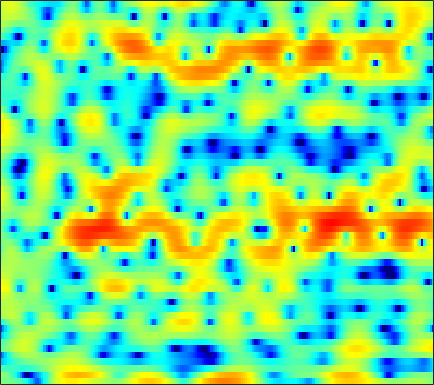

Data behind this chart, as committed beside it:
0.10577, -0.099566, -0.28473, -0.42213, -0.53152, -0.69792, -0.91798, -1.1653, -1.5859, -2.1283, -2.8382, -3.5025, -4.6022, -6.0253, -7.3325, -9.343, -11.207, -11.537, -9.7233, -6.9436, -4.4329, -2.8191, -0.99853, 0.51653
0.775, 0.4922, 0.006603, -0.631, -1.228, -2.222, -3.487, -4.677, -6.702, -9.467, -13.55, -18.57, -35.57, -19.46, -15.12, -11.86, -9.831, -8.684, -7.31, -5.899, -4.367, -3.143, -1.483, 0.122
-2.396, -2.395, -2.436, -2.521, -2.616, -2.775, -2.969, -3.13, -3.341, -3.512, -3.601, -3.602, -3.505, -3.29, -3.054, -2.662, -2.205, -1.827, -1.296, -0.7379, -0.161, 0.282, 0.8771, 1.477
-7.401, -6.912, -6.061, -5.135, -4.466, -3.648, -2.94, -2.482, -1.967, -1.532, -1.159, -0.9116, -0.6259, -0.3754, -0.2066, 0.0009973, 0.1902, 0.3225, 0.4943, 0.6657, 0.8478, 0.9963, 1.215, 1.449
-11.52, -9.324, -6.659, -4.529, -3.24, -1.847, -0.7486, -0.07915, 0.6199, 1.135, 1.493, 1.667, 1.781, 1.765, 1.681, 1.474, 1.165, 0.8763, 0.4455, 0.0001028, -0.4034, -0.6354, -0.7941, -0.7636
-1.275, -0.9668, -0.4027, 0.2614, 0.7777, 1.425, 2.007, 2.394, 2.818, 3.111, 3.257, 3.257, 3.098, 2.742, 2.335, 1.578, 0.5364, -0.4722, -2.204, -4.55, -7.849, -11.26, -15.99, -13.18
-2.358, -1.773, -0.9503, -0.1384, 0.4521, 1.181, 1.812, 2.22, 2.669, 2.982, 3.151, 3.178, 3.076, 2.804, 2.474, 1.865, 1.059, 0.3269, -0.8229, -2.132, -3.482, -4.384, -5.196, -5.443
-7.795, -6.238, -4.41, -2.857, -1.844, -0.6692, 0.3033, 0.8971, 1.517, 1.96, 2.248, 2.38, 2.462, 2.44, 2.36, 2.174, 1.903, 1.649, 1.266, 0.8436, 0.4056, 0.07052, -0.3805, -0.8614
-12.47, -9.618, -6.631, -4.313, -2.957, -1.558, -0.5447, -0.01106, 0.4439, 0.6642, 0.7244, 0.7042, 0.6504, 0.653, 0.7153, 0.8841, 1.114, 1.288, 1.493, 1.626, 1.668, 1.631, 1.5, 1.254
-4.784, -3.568, -2.032, -0.7279, 0.05892, 0.7686, 1.079, 1.047, 0.6478, -0.1812, -1.514, -2.874, -5.035, -6.551, -6.171, -4.123, -1.934, -0.5757, 0.8093, 1.747, 2.311, 2.524, 2.587, 2.425
1.313, 1.612, 2.021, 2.336, 2.498, 2.555, 2.375, 2.067, 1.393, 0.3492, -1.115, -2.47, -4.457, -5.76, -5.511, -3.878, -2.026, -0.8617, 0.3441, 1.135, 1.568, 1.666, 1.515, 1.051
1.681, 1.905, 2.144, 2.272, 2.289, 2.217, 2.053, 1.861, 1.504, 1.047, 0.5706, 0.2422, -0.1328, -0.3971, -0.481, -0.4469, -0.3067, -0.1832, -0.06989, -0.05244, -0.159, -0.3395, -0.7479, -1.359
1.697, 1.923, 2.095, 2.149, 2.108, 1.972, 1.77, 1.587, 1.333, 1.098, 0.891, 0.7596, 0.6142, 0.4922, 0.3969, 0.245, 0.0549, -0.1169, -0.4183, -0.7946, -1.248, -1.615, -2.124, -2.639
2.885, 3.06, 3.043, 2.802, 2.488, 1.907, 1.212, 0.6954, 0.1625, -0.06348, 0.006517, 0.1758, 0.4917, 0.7815, 0.9117, 0.9097, 0.68, 0.3492, -0.3121, -1.214, -2.345, -3.262, -4.393, -5.129
4.902, 4.946, 4.67, 3.957, 3.103, 1.444, -1.006, -3.584, -8.203, -9.721, -5.5, -2.855, -0.4542, 1.017, 1.677, 2.084, 1.996, 1.615, 0.6728, -0.8475, -3.134, -5.645, -10.99, -26.39
4.195, 4.172, 3.893, 3.278, 2.588, 1.37, -0.1706, -1.454, -2.896, -3.241, -2.431, -1.46, -0.2025, 0.735, 1.185, 1.475, 1.414, 1.14, 0.4881, -0.4639, -1.674, -2.691, -3.98, -4.858
2.724, 2.726, 2.604, 2.365, 2.111, 1.694, 1.242, 0.9348, 0.6113, 0.4166, 0.4011, 0.4681, 0.5913, 0.7063, 0.7578, 0.7255, 0.5631, 0.3552, -0.04895, -0.578, -1.184, -1.662, -2.313, -2.942
1.894, 1.957, 1.969, 1.943, 1.886, 1.761, 1.606, 1.49, 1.327, 1.162, 1.052, 0.9867, 0.8844, 0.794, 0.725, 0.5913, 0.402, 0.2223, -0.0764, -0.461, -0.9242, -1.315, -1.913, -2.596
1.208, 1.394, 1.62, 1.757, 1.808, 1.809, 1.732, 1.619, 1.434, 1.249, 1.042, 0.9003, 0.7729, 0.6809, 0.6247, 0.577, 0.5232, 0.453, 0.3108, 0.09474, -0.2487, -0.5973, -1.176, -1.929
-0.04195, 0.602, 1.341, 1.813, 2.006, 2.062, 1.893, 1.63, 1.162, 0.6201, 0.03359, -0.3206, -0.5612, -0.5457, -0.3845, -0.03266, 0.364, 0.6317, 0.8875, 1.018, 1.006, 0.8803, 0.5351, -0.03013
-2.002, -0.419, 0.8511, 1.565, 1.791, 1.71, 1.234, 0.6357, -0.6092, -2.408, -4.681, -6.564, -8.224, -7.069, -5.32, -3.227, -1.677, -0.8032, 0.03998, 0.6124, 1.043, 1.301, 1.526, 1.652
-0.6692, -0.1871, 0.1612, 0.2596, 0.1716, -0.1964, -0.8237, -1.479, -2.77, -4.593, -7.066, -9.439, -11.37, -9.83, -7.834, -5.67, -4.41, -3.92, -3.59, -3.425, -3.133, -2.589, -1.476, -0.2198
0.155, -0.3339, -0.9711, -1.752, -2.377, -3.032, -3.452, -3.606, -3.557, -3.597, -3.718, -3.707, -3.796, -3.726, -3.668, -3.843, -4.365, -5.237, -7.342, -11.4, -19.63, -15.69, -8.064, -3.619
-0.5816, -1.414, -3.043, -5.557, -8.245, -12.88, -12.78, -9.45, -5.993, -3.741, -2.285, -1.564, -0.9562, -0.6743, -0.6592, -0.9209, -1.499, -2.126, -3.291, -4.426, -5.064, -4.787, -3.532, -1.903
-0.7438, -0.9906, -1.95, -3.332, -4.654, -6.053, -6.039, -4.967, -3.092, -1.529, -0.1976, 0.4638, 1.138, 1.546, 1.652, 1.658, 1.412, 1.127, 0.6316, 0.1035, -0.3931, -0.7789, -1.192, -1.567
0.4434, 0.5883, 0.5004, 0.2591, 0.02481, -0.1753, -0.18, -0.05256, 0.3031, 0.7283, 1.192, 1.505, 1.889, 2.144, 2.261, 2.291, 2.152, 1.932, 1.509, 0.8126, -0.1218, -1.056, -2.708, -5.127
2.002, 1.895, 1.713, 1.387, 1.148, 0.7827, 0.4716, 0.2902, 0.1057, 0.1444, 0.242, 0.4557, 0.7641, 1.075, 1.306, 1.482, 1.556, 1.489, 1.213, 0.7134, -0.06426, -0.8148, -2.121, -3.606
3.477, 3.123, 2.535, 1.831, 1.207, 0.2686, -0.7829, -1.575, -2.514, -3.096, -3.027, -2.607, -1.725, -0.7004, -0.01058, 0.7695, 1.309, 1.556, 1.644, 1.526, 1.162, 0.7525, 0.05289, -0.773
4.347, 3.831, 2.953, 1.89, 0.8797, -0.7398, -2.89, -4.958, -8.869, -15.1, -14.63, -9.821, -5.55, -2.611, -1.071, 0.5189, 1.599, 2.164, 2.618, 2.753, 2.605, 2.307, 1.738, 0.8918
3.501, 2.996, 2.132, 1.034, 0.09242, -1.395, -3.097, -4.528, -6.406, -7.77, -7.535, -6.352, -4.25, -2.169, -0.8146, 0.6878, 1.84, 2.479, 3.059, 3.279, 3.194, 2.916, 2.276, 1.301
1.67, 1.289, 0.5359, -0.49, -1.393, -2.698, -3.911, -4.711, -5.256, -5.364, -4.748, -4.054, -2.708, -1.296, -0.2091, 1.097, 2.206, 2.871, 3.488, 3.817, 3.799, 3.562, 2.887, 1.837
-0.1651, -0.4454, -1.29, -2.692, -4.128, -6.489, -9.246, -11.1, -12.22, -10.86, -8.654, -6.857, -4.537, -2.438, -0.9633, 0.753, 2.192, 3.06, 3.924, 4.456, 4.63, 4.525, 4.06, 3.211
-1.518, -1.834, -2.835, -4.564, -6.376, -9.707, -14.36, -19.01, -21.97, -19.17, -15.71, -13.03, -9.173, -5.802, -3.597, -1.18, 0.7523, 1.886, 3.046, 3.811, 4.227, 4.322, 4.2, 3.786
-0.9766, -1.319, -2.181, -3.493, -4.791, -6.924, -9.47, -11.64, -15.1, -20.51, -26.1, -18.39, -11.54, -7.148, -4.698, -2.128, -0.1901, 0.9437, 2.099, 2.897, 3.397, 3.591, 3.647, 3.489
0.8, 0.548, -0.01817, -0.8167, -1.572, -2.712, -3.993, -4.956, -6.121, -6.894, -6.9, -6.377, -5.079, -3.494, -2.34, -0.9157, 0.2708, 1.017, 1.781, 2.316, 2.62, 2.712, 2.65, 2.434
2.4, 2.26, 1.943, 1.474, 1.06, 0.4317, -0.2148, -0.671, -1.203, -1.534, -1.665, -1.578, -1.314, -0.8684, -0.4756, 0.05726, 0.562, 0.8758, 1.199, 1.361, 1.342, 1.202, 0.8467, 0.3039
3.598, 3.507, 3.27, 2.919, 2.595, 2.099, 1.571, 1.166, 0.65, 0.1897, -0.1801, -0.3774, -0.5272, -0.5547, -0.4886, -0.3335, -0.1404, -0.01984, 0.07117, 0.01997, -0.2126, -0.534, -1.171, -2.108
4.719, 4.586, 4.288, 3.883, 3.503, 2.923, 2.255, 1.7, 0.922, 0.07835, -0.75, -1.35, -1.973, -2.327, -2.372, -2.148, -1.761, -1.446, -1.15, -1.054, -1.228, -1.563, -2.299, -3.388
5.744, 5.505, 5.075, 4.519, 4.031, 3.279, 2.407, 1.667, 0.5105, -0.8843, -2.646, -4.24, -6.698, -8.536, -8.343, -6.328, -4.151, -2.872, -1.687, -1.071, -0.9795, -1.232, -1.997, -3.202
5.87, 5.495, 4.851, 4.058, 3.405, 2.484, 1.555, 0.8655, -0.1433, -1.34, -2.974, -4.683, -7.845, -11.32, -10.62, -6.573, -3.359, -1.687, -0.1886, 0.5981, 0.7727, 0.5575, -0.2332, -1.605
3.744, 3.18, 2.134, 0.736, -0.4978, -2.143, -3.319, -3.563, -3.24, -2.666, -2.223, -2.042, -1.849, -1.506, -1.049, -0.1718, 0.814, 1.512, 2.212, 2.607, 2.649, 2.435, 1.822, 0.8286
0.1188, -0.4199, -1.702, -3.785, -6.152, -11.47, -28.9, -17.42, -9.186, -5.436, -3.144, -1.914, -0.6772, 0.3211, 0.9571, 1.712, 2.364, 2.76, 3.145, 3.338, 3.321, 3.143, 2.721, 2.077
-2.519, -2.594, -3.085, -3.975, -4.801, -5.927, -6.508, -6.283, -5.256, -3.858, -2.48, -1.543, -0.448, 0.4848, 1.1, 1.809, 2.394, 2.734, 3.074, 3.244, 3.233, 3.109, 2.774, 2.255
-3.391, -3.122, -2.967, -3.006, -3.121, -3.242, -3.269, -3.195, -2.899, -2.445, -1.873, -1.371, -0.6553, 0.07362, 0.6268, 1.314, 1.92, 2.309, 2.699, 2.933, 2.99, 2.925, 2.667, 2.229
-3.052, -2.764, -2.516, -2.391, -2.38, -2.434, -2.562, -2.684, -2.843, -2.94, -2.878, -2.675, -2.133, -1.318, -0.6167, 0.3472, 1.232, 1.804, 2.394, 2.788, 2.979, 2.979, 2.818, 2.467
-2.629, -2.405, -2.169, -2.021, -1.98, -2.141, -2.553, -3.045, -4.06, -5.431, -6.904, -7.566, -6.848, -4.696, -2.962, -0.908, 0.7026, 1.623, 2.539, 3.111, 3.387, 3.41, 3.244, 2.873
-3.938, -3.505, -2.796, -2.187, -1.875, -1.737, -2.001, -2.537, -3.841, -6.126, -10.1, -14.53, -12.27, -6.274, -3.274, -0.4912, 1.418, 2.441, 3.361, 3.857, 3.976, 3.86, 3.418, 2.717
-10.73, -8.107, -5.407, -3.529, -2.569, -1.645, -1.152, -1.047, -1.135, -1.44, -1.696, -1.687, -1.163, -0.1405, 0.7752, 1.95, 2.929, 3.477, 3.927, 4.06, 3.847, 3.453, 2.555, 1.173
-10.89, -9.012, -6.71, -4.826, -3.662, -2.364, -1.369, -0.7813, -0.1526, 0.3494, 0.7809, 1.094, 1.534, 1.995, 2.328, 2.702, 2.969, 3.085, 3.095, 2.944, 2.616, 2.186, 1.361, 0.1015
-8.528, -8.521, -7.668, -6.2, -5.011, -3.594, -2.326, -1.485, -0.5889, 0.1607, 0.7877, 1.205, 1.595, 1.85, 1.953, 1.912, 1.674, 1.397, 0.9993, 0.6373, 0.4395, 0.3695, 0.4021, 0.3965
-17.18, -20.21, -13.35, -9.021, -6.925, -5.036, -3.7, -2.932, -1.99, -1.133, -0.3243, 0.1976, 0.7275, 0.9669, 0.9104, 0.4927, -0.4027, -1.444, -3.283, -5.176, -5.602, -4.359, -2.143, -0.1567
-7.626, -8.426, -8.109, -7.199, -6.668, -6.405, -6.668, -6.952, -6.734, -5.579, -3.929, -2.759, -1.485, -0.7524, -0.5972, -0.9077, -1.901, -3.177, -6.007, -10.41, -11.8, -8.061, -3.631, -0.5668
-2.199, -2.795, -3.532, -4.375, -5.271, -7.064, -10.21, -14.57, -33.38, -14.01, -8.11, -5.585, -3.419, -2.138, -1.602, -1.373, -1.567, -1.895, -2.394, -2.714, -2.571, -1.995, -0.8641, 0.4722
0.1917, -0.1437, -0.7083, -1.443, -2.124, -3.235, -4.437, -5.213, -5.672, -5.176, -4.073, -3.201, -2.227, -1.555, -1.241, -1.079, -1.136, -1.287, -1.48, -1.596, -1.525, -1.306, -0.7822, -0.02993
1.63, 1.629, 1.496, 1.24, 0.9897, 0.6035, 0.2121, -0.03363, -0.2819, -0.3741, -0.3589, -0.3059, -0.2881, -0.3807, -0.5601, -0.9276, -1.46, -1.957, -2.745, -3.543, -4.137, -4.366, -4.094, -3.238
2.17, 2.47, 2.719, 2.813, 2.793, 2.682, 2.483, 2.291, 2.009, 1.69, 1.331, 1.028, 0.5625, -0.009581, -0.5372, -1.403, -2.516, -3.551, -5.355, -7.852, -11.41, -14.59, -14.79, -10.35
2.213, 2.726, 3.202, 3.463, 3.533, 3.481, 3.289, 3.059, 2.667, 2.163, 1.562, 1.04, 0.2808, -0.5462, -1.206, -2.186, -3.314, -4.317, -5.934, -8.015, -10.5, -12.16, -12.34, -10.2
2.686, 3.228, 3.701, 3.932, 3.972, 3.854, 3.566, 3.245, 2.66, 1.919, 1.022, 0.2609, -0.8479, -1.961, -2.723, -3.53, -4.094, -4.423, -4.83, -5.268, -5.751, -6.029, -6.285, -6.368
